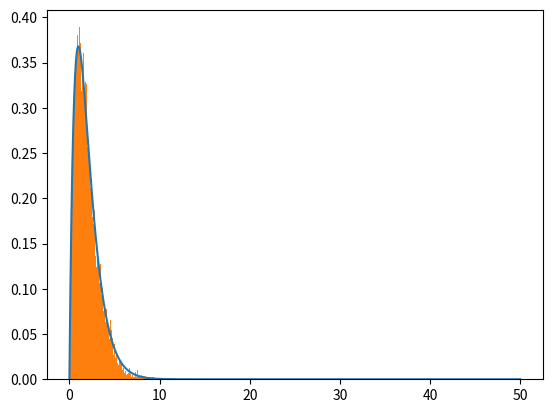

This figure's Python source:
import numpy as np
import matplotlib.pyplot as plt

U = np.random.random(10000)

def F(x):
    return 1 - (1 + x)*np.exp(-x)
def f(x):
    return x*np.exp(-x)

def Finv(x, u):
    g = F(x) - u
    while np.abs(g) >= 1e-6 :
        if f(x) != 0:
            x = x - g/f(x)
        else:
            break
        g = F(x) - u
    return x

X = np.array([Finv(1, u) for u in U])
x_vals = np.arange(0, 50, 0.001)
pdf_vals = f(x_vals)
plt.plot(x_vals, pdf_vals)
plt.hist(X, bins = np.arange(0, 50, 0.1), density = True)
plt.show()
    